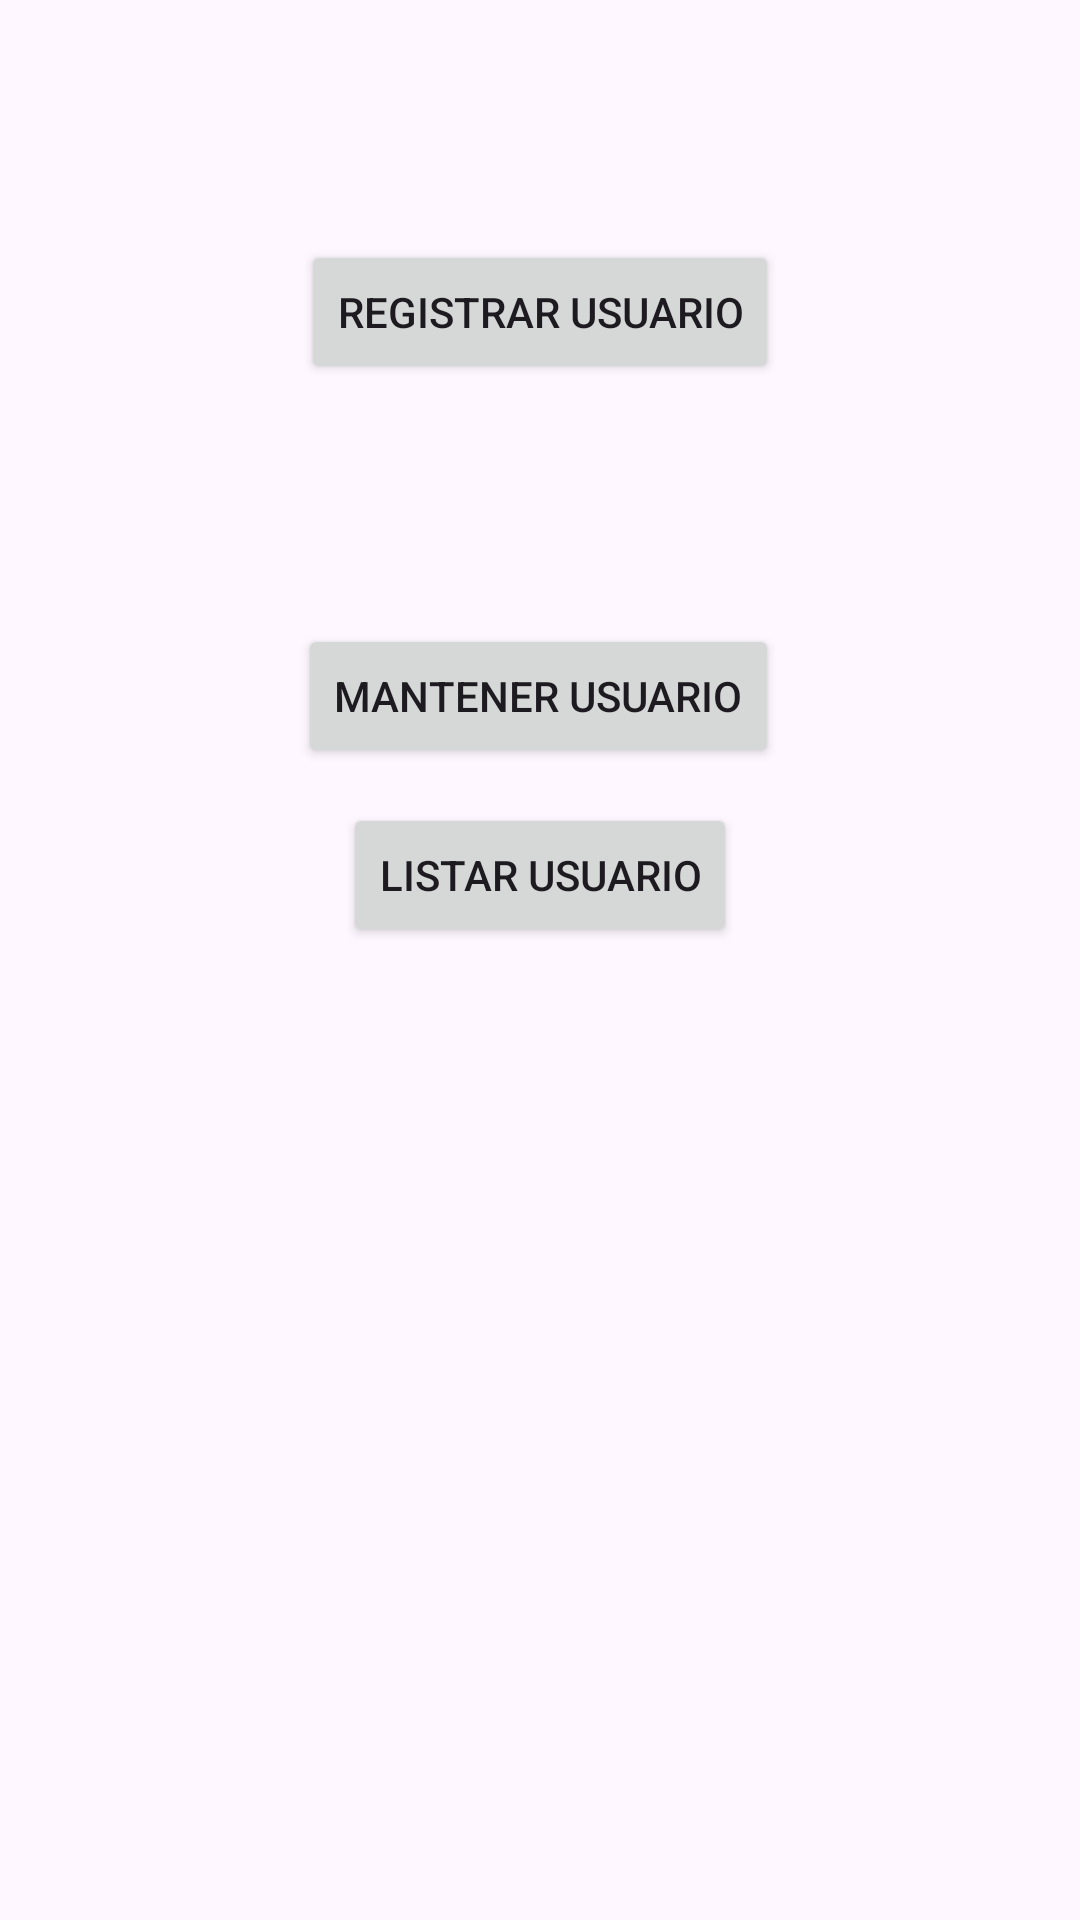

This screen was rendered from an Android layout file. Write that file and the resources it references.
<!-- AndroidManifest.xml: application theme Theme.Semana12_SQlLite -->
<!-- res/layout/activity_main.xml -->
<?xml version="1.0" encoding="utf-8"?>
<androidx.constraintlayout.widget.ConstraintLayout xmlns:android="http://schemas.android.com/apk/res/android"
    xmlns:app="http://schemas.android.com/apk/res-auto"
    xmlns:tools="http://schemas.android.com/tools"
    android:layout_width="match_parent"
    android:layout_height="match_parent"
    tools:context=".Vista.MainActivity">

    <Button
        android:id="@+id/btnRegistrar"
        android:layout_width="wrap_content"
        android:layout_height="wrap_content"
        android:text="Registrar Usuario"
        app:layout_constraintBottom_toTopOf="@+id/button"
        app:layout_constraintEnd_toEndOf="parent"
        app:layout_constraintStart_toStartOf="parent"
        app:layout_constraintTop_toTopOf="parent" />

    <Button
        android:id="@+id/button"
        android:layout_width="wrap_content"
        android:layout_height="wrap_content"
        android:layout_marginTop="208dp"
        android:text="Mantener Usuario"
        app:layout_constraintEnd_toEndOf="parent"
        app:layout_constraintHorizontal_bias="0.497"
        app:layout_constraintStart_toStartOf="parent"
        app:layout_constraintTop_toTopOf="parent" />

    <Button
        android:id="@+id/button2"
        android:layout_width="wrap_content"
        android:layout_height="wrap_content"
        android:text="Listar Usuario"
        app:layout_constraintBottom_toBottomOf="parent"
        app:layout_constraintEnd_toEndOf="parent"
        app:layout_constraintStart_toStartOf="parent"
        app:layout_constraintTop_toTopOf="parent"
        app:layout_constraintVertical_bias="0.452"
        />

</androidx.constraintlayout.widget.ConstraintLayout>
<!-- resources referenced by this layout -->
<resources>
  <style name="Theme.Semana12_SQlLite" parent="Base.Theme.Semana12_SQlLite" />
  <style name="Base.Theme.Semana12_SQlLite" parent="Theme.Material3.DayNight.NoActionBar">
          
          
      </style>
</resources>
